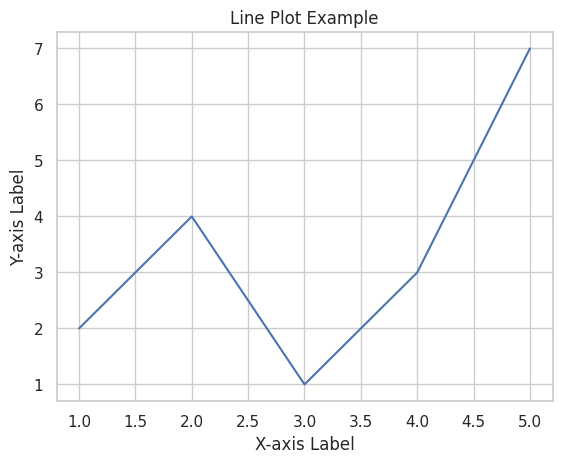

The script that saved this image:
# Import necessary libraries
import seaborn as sns
import matplotlib.pyplot as plt

# Sample data (you can replace this with your own dataset)
x = [1, 2, 3, 4, 5]
y = [2, 4, 1, 3, 7]

# Create a Seaborn line plot
sns.set(style="whitegrid")  # Set the style of the plot (optional)
sns.lineplot(x=x, y=y)

# Add labels and a title
plt.xlabel("X-axis Label")
plt.ylabel("Y-axis Label")
plt.title("Line Plot Example")

# Show the plot
plt.show()
